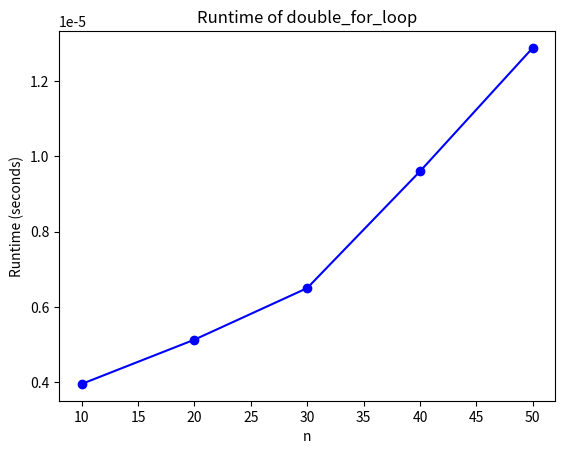

Recreate this plot in Python.
import time
import matplotlib.pyplot as plt

def double_for_loop(n):
    start_time = time.perf_counter()
    for i in range(n):
        for j in range(n):
            # Your double for loop code goes here
            pass
    end_time = time.perf_counter()
    return end_time - start_time

# Test the function for different values of n
n_values = [10, 20, 30, 40, 50]
runtimes = []
for n in n_values:
    runtime = double_for_loop(n)
    runtimes.append(runtime)

# Plot the results
plt.plot(n_values, runtimes, 'bo-')
plt.xlabel('n')
plt.ylabel('Runtime (seconds)')
plt.title('Runtime of double_for_loop')
plt.show()
